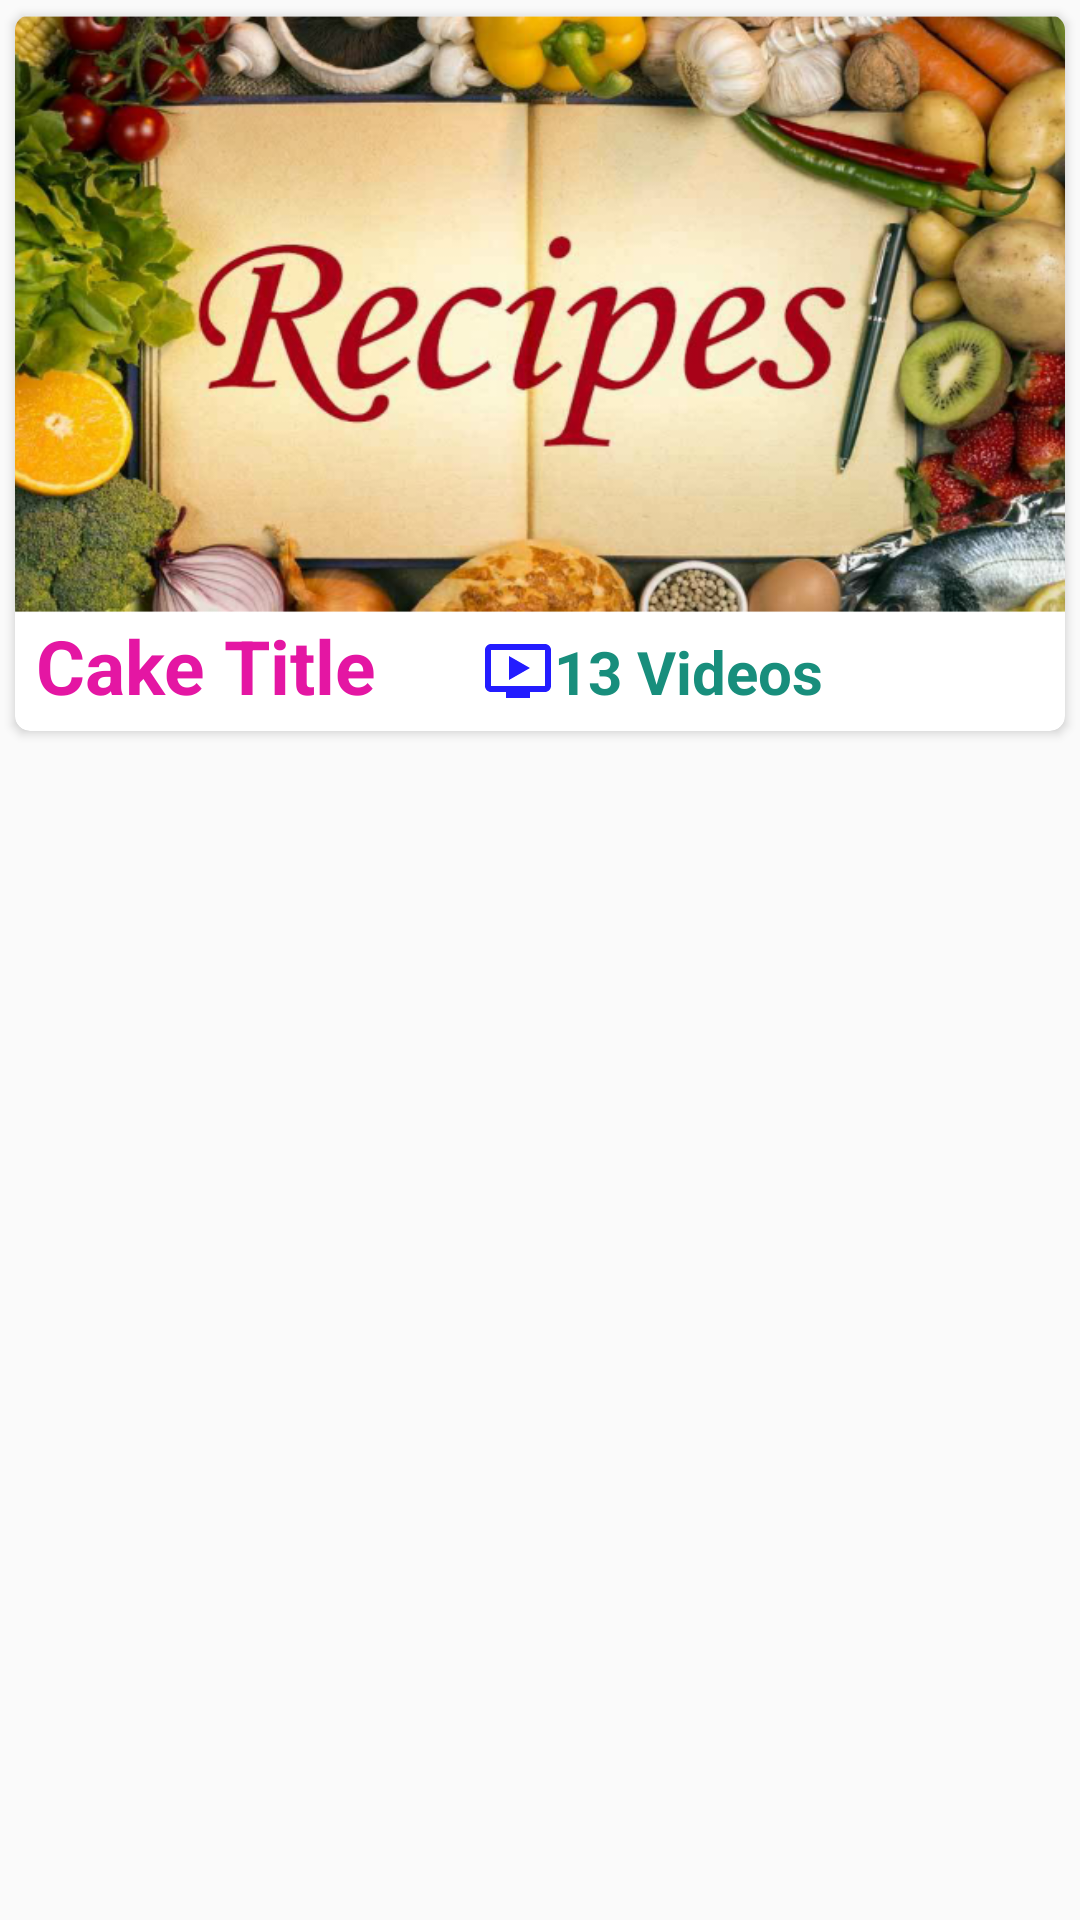

Here is an Android app screen rendered from its layout file. Give the layout XML and the strings, colors and styles it references.
<!-- AndroidManifest.xml: application theme AppTheme -->
<!-- res/layout/recipes_card.xml -->
<?xml version="1.0" encoding="utf-8"?>
<LinearLayout xmlns:android="http://schemas.android.com/apk/res/android"
    xmlns:app="http://schemas.android.com/apk/res-auto"
    style="@style/recipes_cardview"
    android:orientation="vertical">

    <android.support.v7.widget.CardView
        style="@style/recipes_cardview"
        android:layout_margin="5dp"
        android:elevation="4dp"
        android:orientation="vertical"
        app:cardCornerRadius="5dp">

        <LinearLayout
            android:layout_width="match_parent"
            android:layout_height="wrap_content"
            android:orientation="vertical">

            <ImageView
                android:id="@+id/cake_img_id"
                android:layout_width="match_parent"
                android:layout_height="200dp"
                android:scaleType="centerCrop"
                android:src="@drawable/recipes" />

            <LinearLayout
               style="@style/recipes_cardview"
                >

                <TextView
                    android:id="@+id/recipe_title_id"
                    style="@style/recipes_textview"
                    android:layout_marginBottom="5dp"
                    android:layout_marginLeft="2dp"
                    android:layout_marginRight="5dp"
                    android:gravity="center"
                    android:paddingStart="5dp"
                    android:paddingEnd="5dp"
                    android:text="Cake Title"
                    android:textStyle="bold"
                    android:textColor="#e416a3"
                    android:textSize="25sp" />
                <TextView
                    android:id="@+id/recipe_video_id"
                    style="@style/recipes_textview"
                    android:text="13 Videos"
                    android:textColor="#188e7c"
                    android:paddingStart="25dp"
                    android:paddingEnd="10dp"
                    android:gravity="center"
                    android:drawableLeft="@drawable/video"
                    android:textSize="20sp"
                    android:textStyle="bold"
                    android:layout_marginBottom="10dp"/>

            </LinearLayout>

        </LinearLayout>
    </android.support.v7.widget.CardView>

</LinearLayout>
<!-- resources referenced by this layout -->
<resources>
  <!-- drawable recipes: png bitmap (drawable, 459120 bytes) -->
  <!-- drawable video (drawable) -->
  <vector android:height="24dp" android:tint="#231CFF"
      android:viewportHeight="24.0" android:viewportWidth="24.0"
      android:width="24dp" xmlns:android="http://schemas.android.com/apk/res/android">
      <path android:fillColor="#FF000000" android:pathData="M21,3L3,3c-1.11,0 -2,0.89 -2,2v12c0,1.1 0.89,2 2,2h5v2h8v-2h5c1.1,0 1.99,-0.9 1.99,-2L23,5c0,-1.11 -0.9,-2 -2,-2zM21,17L3,17L3,5h18v12zM16,11l-7,4L9,7z"/>
  </vector>
  <style name="recipes_cardview">
          <item name="android:layout_width">match_parent</item>
          <item name="android:layout_height">wrap_content</item>
      </style>
  <style name="recipes_textview">
          <item name="android:layout_width">wrap_content</item>
          <item name="android:layout_height">wrap_content</item>
      </style>
  <style name="AppTheme" parent="Theme.AppCompat.Light.DarkActionBar">
          
          <item name="colorPrimary">@color/colorPrimary</item>
          <item name="colorPrimaryDark">@color/colorPrimaryDark</item>
          <item name="colorAccent">@color/colorAccent</item>
      </style>
  <color name="colorPrimary">#3F51B5</color>
  <color name="colorPrimaryDark">#303F9F</color>
  <color name="colorAccent">#FF4081</color>
</resources>
